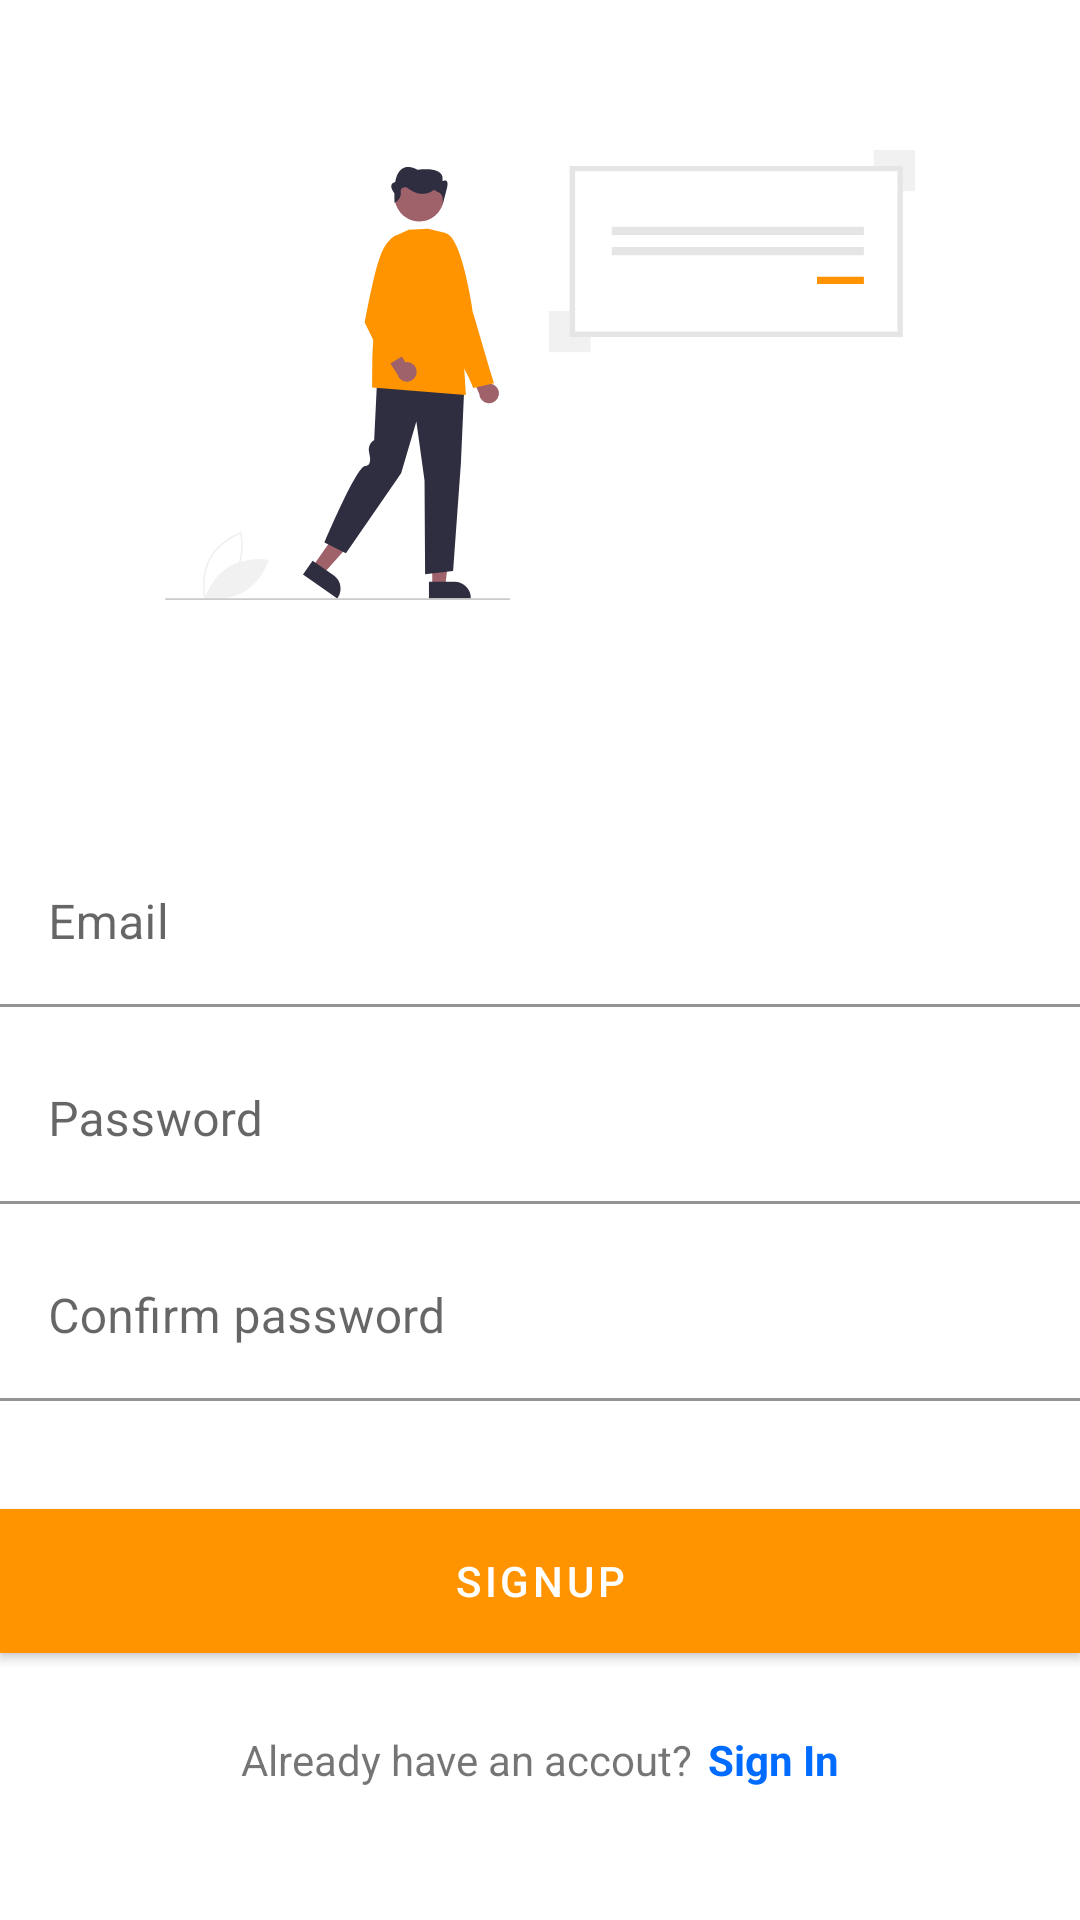

The Android layout XML behind this screen, and the referenced resources:
<!-- AndroidManifest.xml: application theme Theme.PrestigeHostelAdmin -->
<!-- res/layout/fragment_sign_up.xml -->
<?xml version="1.0" encoding="utf-8"?>
<LinearLayout xmlns:android="http://schemas.android.com/apk/res/android"
    xmlns:app="http://schemas.android.com/apk/res-auto"
    xmlns:tools="http://schemas.android.com/tools"
    android:layout_width="match_parent"
    android:layout_height="match_parent"
    android:layout_margin="15dp"
    android:orientation="vertical"

    tools:context=".ui.FragmentSignUp">

    <ImageView
        android:layout_width="250dp"
        android:layout_gravity="center_horizontal"
        android:layout_height="250dp"
        android:src="@drawable/ic_sign_up"
        android:contentDescription="@string/sign_up_iamge" />


    <com.google.android.material.textfield.TextInputLayout
        android:layout_width="match_parent"
        android:layout_height="wrap_content"
        android:layout_marginTop="30dp"
        android:layout_marginBottom="10dp"
        android:hint="@string/email">

        <com.google.android.material.textfield.TextInputEditText
            android:id="@+id/emailInput"
            android:layout_width="match_parent"
            android:layout_height="match_parent"
            android:background="@color/white" />

    </com.google.android.material.textfield.TextInputLayout>

    <com.google.android.material.textfield.TextInputLayout
        android:layout_width="match_parent"
        android:layout_marginBottom="10dp"
        android:layout_height="wrap_content"
        android:hint="@string/password">

        <com.google.android.material.textfield.TextInputEditText
            android:id="@+id/signUpPasswordInput"
            android:layout_width="match_parent"
            android:layout_height="match_parent"
            android:background="@color/white" />
    </com.google.android.material.textfield.TextInputLayout>
    <com.google.android.material.textfield.TextInputLayout
        android:layout_width="match_parent"
        android:layout_height="wrap_content"
        android:hint="Confirm password">

        <com.google.android.material.textfield.TextInputEditText
            android:id="@+id/signUpRepeatPasswordInput"
            android:layout_width="match_parent"
            android:layout_height="match_parent"
            android:background="@color/white" />
    </com.google.android.material.textfield.TextInputLayout>

    <com.google.android.material.button.MaterialButton
        android:id="@+id/signUpBtn"
        android:layout_width="match_parent"
        android:layout_height="60dp"
        android:layout_marginTop="30dp"
        android:text="@string/signup"
        app:cornerRadius="0dp" />

    <RelativeLayout
        android:layout_width="match_parent"
        android:layout_height="wrap_content"
        android:layout_marginTop="20dp"
        android:gravity="center_horizontal">

        <TextView
            android:id="@+id/noAcct"
            android:layout_width="wrap_content"
            android:layout_height="wrap_content"
            android:text="@string/already_have_an_accout" />

        <TextView
            android:id="@+id/signInTx"
            android:layout_width="wrap_content"
            android:layout_height="wrap_content"
            android:layout_marginStart="5dp"
            android:layout_toEndOf="@+id/noAcct"
            android:text="@string/sign_in"
            android:textColor="@color/blue"
            android:textStyle="bold" />
    </RelativeLayout>


</LinearLayout>
<!-- resources referenced by this layout -->
<resources>
  <color name="blue">#006BFF</color>
  <color name="white">#FFFFFFFF</color>
  <!-- drawable ic_sign_up: vector/xml drawable (drawable, 4516 chars, omitted) -->
  <string name="already_have_an_accout">Already have an accout?</string>
  <string name="email">Email</string>
  <string name="password">Password</string>
  <string name="sign_in">Sign In</string>
  <string name="sign_up_iamge">sign up iamge</string>
  <string name="signup">signup</string>
  <style name="Theme.PrestigeHostelAdmin" parent="Theme.MaterialComponents.DayNight.NoActionBar">
          
          <item name="colorPrimary">@color/orange</item>
          <item name="colorPrimaryVariant">@color/orange</item>
          <item name="colorOnPrimary">@color/white</item>
          
          <item name="colorSecondary">@color/blue</item>
          <item name="colorSecondaryVariant">@color/blue</item>
          <item name="colorOnSecondary">@color/black</item>
          
          <item name="android:statusBarColor" tools:targetApi="l">?attr/colorPrimaryVariant</item>
          
      </style>
  <color name="orange">#FF9300</color>
  <color name="black">#FF000000</color>
</resources>
